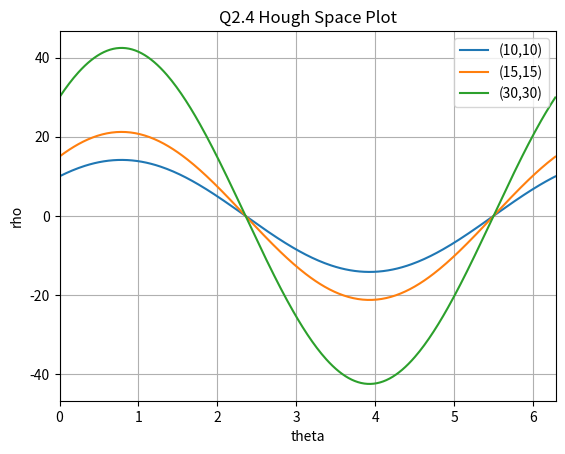

This chart was generated by the following Python code:
import matplotlib.pyplot as plt
import numpy as np

x = np.arange(0, 2*np.pi, 0.02)
y1 = 10*np.sin(x)+10*np.cos(x)
y2 = 15*np.sin(x)+15*np.cos(x)
y3 = 30*np.sin(x)+30*np.cos(x)

plt.plot(x, y1, label = "(10,10)")
plt.plot(x, y2, label = "(15,15)")
plt.plot(x, y3, label = "(30,30)")
plt.legend()
plt.title("Q2.4 Hough Space Plot")
plt.xlabel("theta")
plt.ylabel("rho")
plt.grid(True)
plt.xlim(0,2*np.pi)
plt.show()